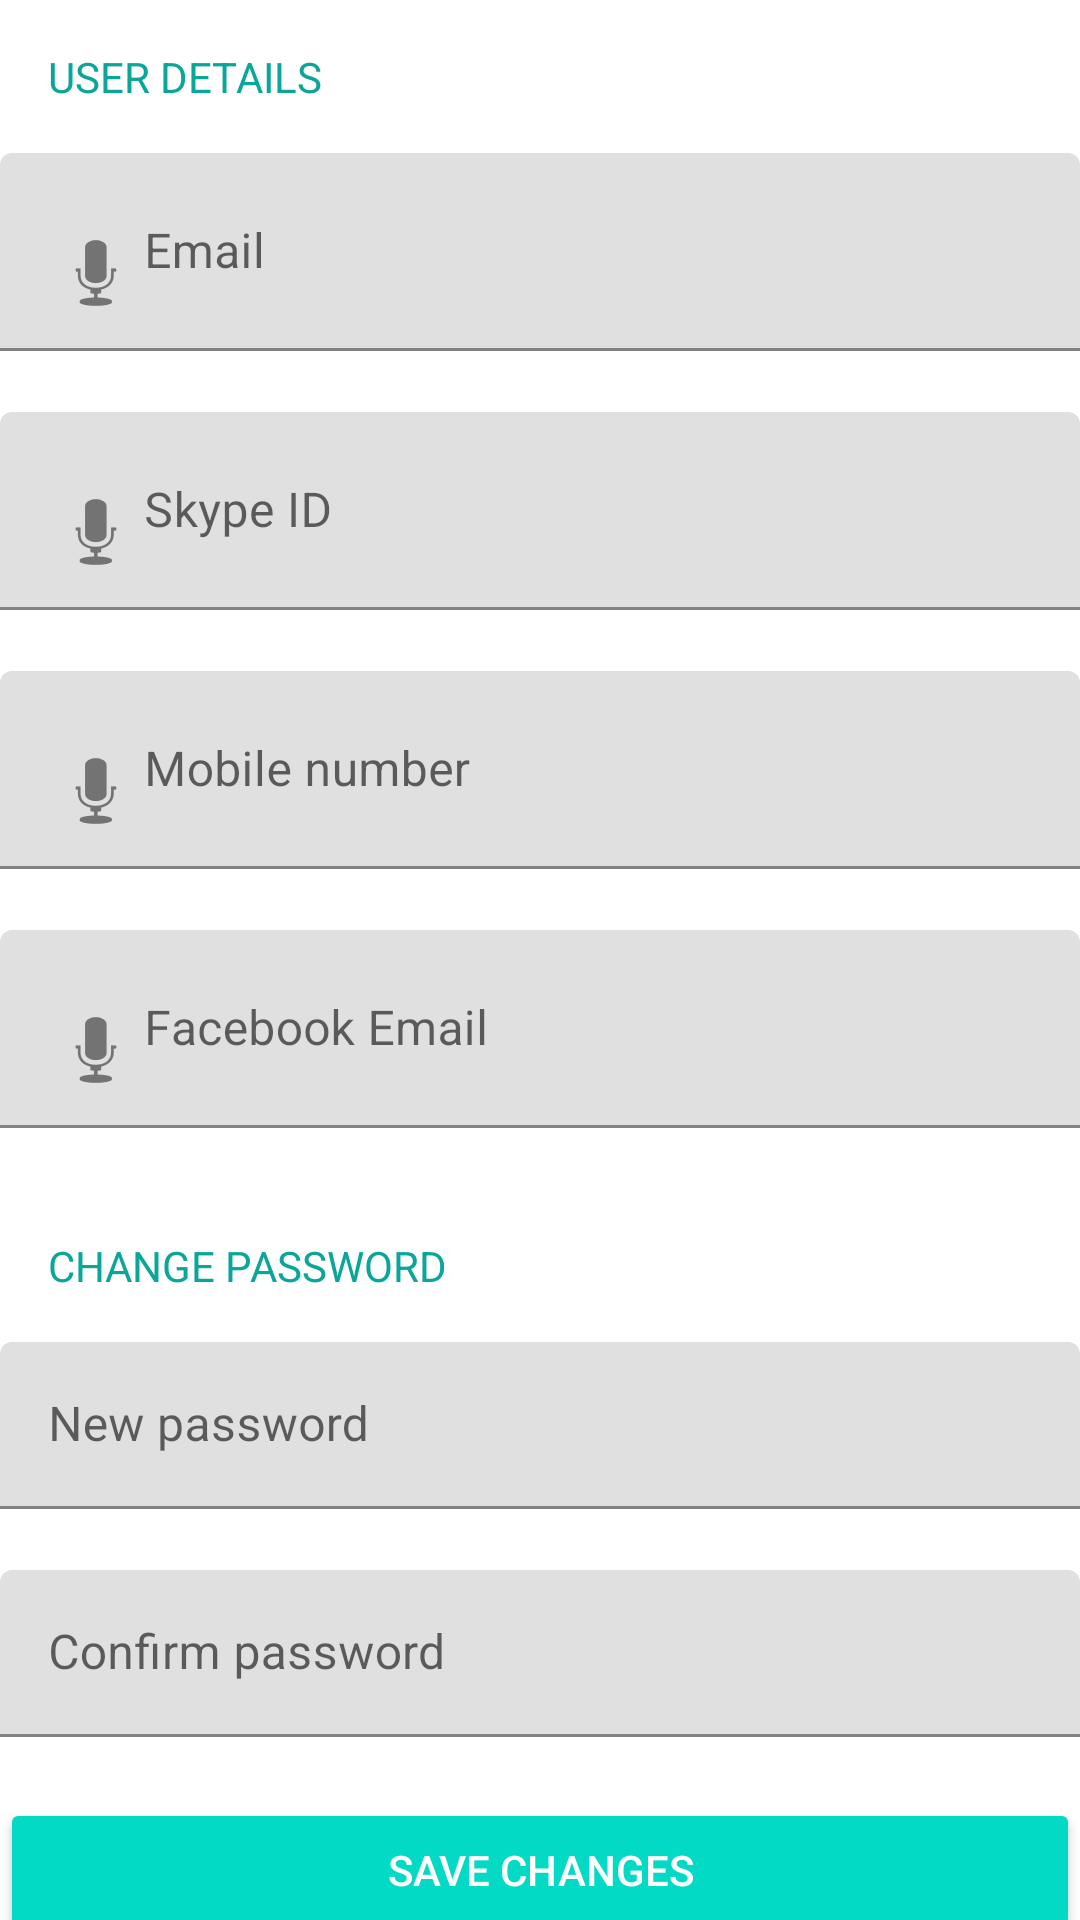

The Android layout XML behind this screen, and the referenced resources:
<!-- AndroidManifest.xml: application theme AppTheme -->
<!-- res/layout/fragment_settings.xml -->
<?xml version="1.0" encoding="utf-8"?>
<android.support.v4.widget.NestedScrollView xmlns:android="http://schemas.android.com/apk/res/android"
    xmlns:app="http://schemas.android.com/apk/res-auto"
    android:layout_width="match_parent"
    android:layout_height="match_parent">

    <LinearLayout
        android:orientation="vertical"
        android:layout_width="match_parent"
        android:layout_height="wrap_content">

        <TextView
            android:layout_marginTop="@dimen/activity_vertical_margin"
            android:layout_marginBottom="@dimen/activity_vertical_margin"
            android:layout_marginLeft="@dimen/activity_horizontal_margin"
            android:layout_marginRight="@dimen/activity_horizontal_margin"
            android:layout_width="wrap_content"
            android:layout_height="wrap_content"
            android:text="USER DETAILS"
            android:textColor="@color/colorAccent"/>

        <android.support.design.widget.TextInputLayout
            android:layout_width="match_parent"
            android:layout_height="wrap_content"
            app:errorEnabled="true">

            <android.support.design.widget.TextInputEditText
                android:id="@+id/settings_email"
                android:inputType="textEmailAddress"
                android:layout_width="match_parent"
                android:layout_height="wrap_content"
                android:hint="Email"
                android:drawableLeft="@android:drawable/ic_btn_speak_now"
                android:textColorHint="@color/colorAccent"/>

        </android.support.design.widget.TextInputLayout>

        <android.support.design.widget.TextInputLayout
            android:layout_width="match_parent"
            android:layout_height="wrap_content"
            app:errorEnabled="true">

            <android.support.design.widget.TextInputEditText
                android:id="@+id/settings_skype"
                android:inputType="textEmailAddress"
                android:layout_width="match_parent"
                android:layout_height="wrap_content"
                android:hint="Skype ID"
                android:drawableLeft="@android:drawable/ic_btn_speak_now"
                android:textColorHint="@color/colorAccent"/>

        </android.support.design.widget.TextInputLayout>

        <android.support.design.widget.TextInputLayout
            android:layout_width="match_parent"
            android:layout_height="wrap_content"
            app:errorEnabled="true">

            <android.support.design.widget.TextInputEditText
                android:id="@+id/settings_mobile"
                android:inputType="number"
                android:layout_width="match_parent"
                android:layout_height="wrap_content"
                android:hint="Mobile number"
                android:drawableLeft="@android:drawable/ic_btn_speak_now"
                android:textColorHint="@color/colorAccent"/>

        </android.support.design.widget.TextInputLayout>

        <android.support.design.widget.TextInputLayout
            android:layout_width="match_parent"
            android:layout_height="wrap_content"
            app:errorEnabled="true">

            <android.support.design.widget.TextInputEditText
                android:id="@+id/settings_facebook"
                android:inputType="textEmailAddress"
                android:layout_width="match_parent"
                android:layout_height="wrap_content"
                android:hint="Facebook Email"
                android:drawableLeft="@android:drawable/ic_btn_speak_now"
                android:textColorHint="@color/colorAccent"/>

        </android.support.design.widget.TextInputLayout>


        <TextView
            android:layout_marginTop="@dimen/activity_vertical_margin"
            android:layout_marginBottom="@dimen/activity_vertical_margin"
            android:layout_marginLeft="@dimen/activity_horizontal_margin"
            android:layout_marginRight="@dimen/activity_horizontal_margin"
            android:layout_width="wrap_content"
            android:layout_height="wrap_content"
            android:text="CHANGE PASSWORD"
            android:textColor="@color/colorAccent"/>

        <android.support.design.widget.TextInputLayout
            android:layout_width="match_parent"
            android:layout_height="wrap_content"
            app:errorEnabled="true">

            <android.support.design.widget.TextInputEditText
                android:id="@+id/settings_passnew"
                android:inputType="textPassword"
                android:layout_width="match_parent"
                android:layout_height="wrap_content"
                android:hint="New password"
                android:textColorHint="@color/colorAccent"/>

        </android.support.design.widget.TextInputLayout>

        <android.support.design.widget.TextInputLayout
            android:layout_width="match_parent"
            android:layout_height="wrap_content"
            app:errorEnabled="true">

            <android.support.design.widget.TextInputEditText
                android:id="@+id/settings_passconfirm"
                android:inputType="textPassword"
                android:layout_width="match_parent"
                android:layout_height="wrap_content"
                android:hint="Confirm password"
                android:textColorHint="@color/colorAccent"/>

        </android.support.design.widget.TextInputLayout>

        <Button
            style="@style/Base.Widget.AppCompat.Button.Colored"
            android:layout_width="match_parent"
            android:layout_height="wrap_content"
            android:text="Save Changes"
            android:id="@+id/button" />

    </LinearLayout>

</android.support.v4.widget.NestedScrollView>
<!-- resources referenced by this layout -->
<resources>
  <color name="colorAccent">#0AA699</color>
  <dimen name="activity_horizontal_margin">16dp</dimen>
  <dimen name="activity_vertical_margin">16dp</dimen>
</resources>
